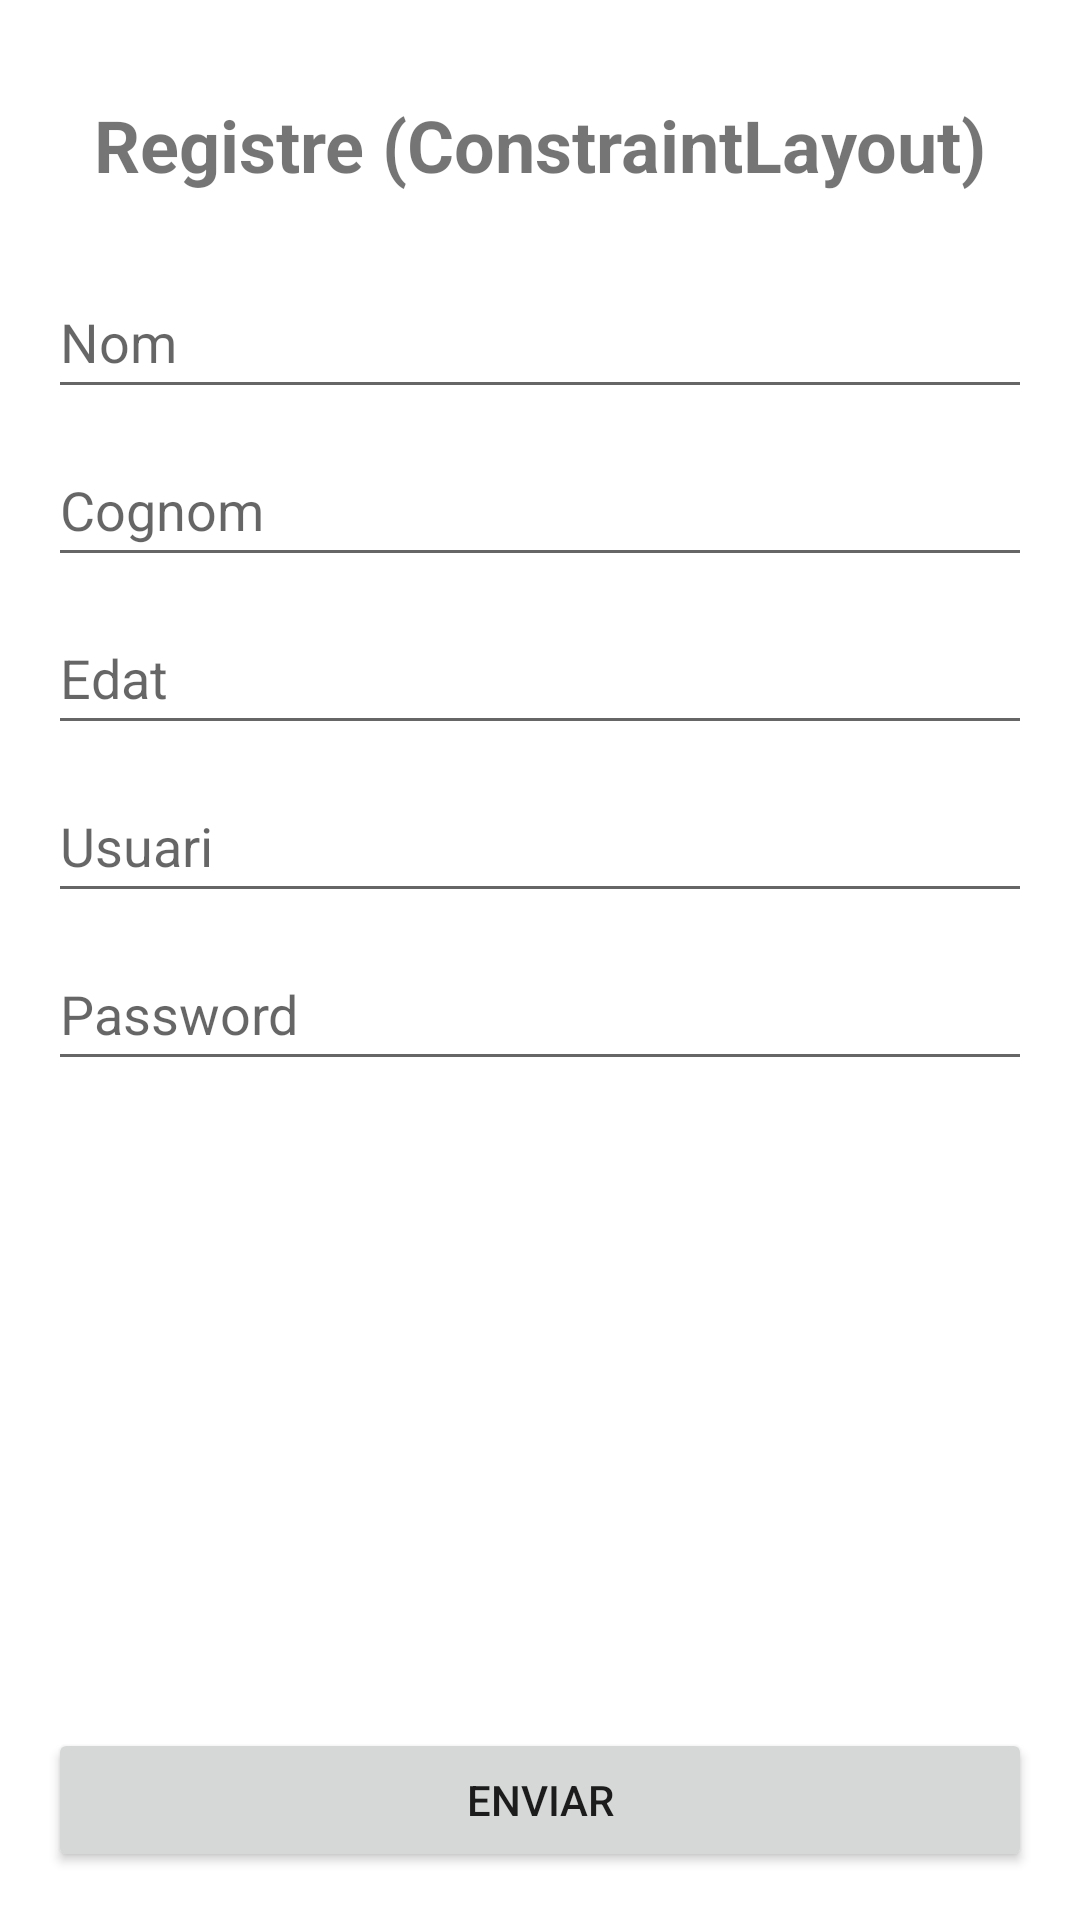

Here is an Android app screen rendered from its layout file. Give the layout XML and the strings, colors and styles it references.
<!-- AndroidManifest.xml: application theme Theme.LayoutsRegisterLogin -->
<!-- res/layout/activity_ex7_constraint.xml -->
<?xml version="1.0" encoding="utf-8"?>
<androidx.constraintlayout.widget.ConstraintLayout xmlns:android="http://schemas.android.com/apk/res/android"
    xmlns:app="http://schemas.android.com/apk/res-auto"
    xmlns:tools="http://schemas.android.com/tools"
    android:layout_width="match_parent"
    android:layout_height="match_parent"
    android:padding="16dp"
    tools:context=".Ex7ConstraintActivity">

    <TextView
        android:id="@+id/tvTitle"
        android:layout_width="wrap_content"
        android:layout_height="wrap_content"
        android:text="Registre (ConstraintLayout)"
        android:textSize="24sp"
        android:textStyle="bold"
        android:layout_marginTop="16dp"
        app:layout_constraintEnd_toEndOf="parent"
        app:layout_constraintStart_toStartOf="parent"
        app:layout_constraintTop_toTopOf="parent"
        tools:ignore="HardcodedText" />

    <EditText
        android:id="@+id/etName"
        android:layout_width="0dp"
        android:layout_height="wrap_content"
        android:layout_marginTop="24dp"
        android:hint="Nom"
        android:inputType="textPersonName"
        android:minHeight="48dp"
        app:layout_constraintEnd_toEndOf="parent"
        app:layout_constraintStart_toStartOf="parent"
        app:layout_constraintTop_toBottomOf="@+id/tvTitle"
        tools:ignore="HardcodedText" />

    <EditText
        android:id="@+id/etSurname"
        android:layout_width="0dp"
        android:layout_height="wrap_content"
        android:layout_marginTop="8dp"
        android:hint="Cognom"
        android:inputType="textPersonName"
        android:minHeight="48dp"
        app:layout_constraintEnd_toEndOf="parent"
        app:layout_constraintStart_toStartOf="parent"
        app:layout_constraintTop_toBottomOf="@+id/etName"
        tools:ignore="HardcodedText" />

    <EditText
        android:id="@+id/etAge"
        android:layout_width="0dp"
        android:layout_height="wrap_content"
        android:layout_marginTop="8dp"
        android:hint="Edat"
        android:inputType="number"
        android:minHeight="48dp"
        app:layout_constraintEnd_toEndOf="parent"
        app:layout_constraintStart_toStartOf="parent"
        app:layout_constraintTop_toBottomOf="@+id/etSurname"
        tools:ignore="HardcodedText" />

    <EditText
        android:id="@+id/etUsername"
        android:layout_width="0dp"
        android:layout_height="wrap_content"
        android:layout_marginTop="8dp"
        android:hint="Usuari"
        android:inputType="text"
        android:minHeight="48dp"
        app:layout_constraintEnd_toEndOf="parent"
        app:layout_constraintStart_toStartOf="parent"
        app:layout_constraintTop_toBottomOf="@+id/etAge"
        tools:ignore="HardcodedText" />

    <EditText
        android:id="@+id/etPassword"
        android:layout_width="0dp"
        android:layout_height="wrap_content"
        android:layout_marginTop="8dp"
        android:hint="Password"
        android:inputType="textPassword"
        android:minHeight="48dp"
        app:layout_constraintEnd_toEndOf="parent"
        app:layout_constraintStart_toStartOf="parent"
        app:layout_constraintTop_toBottomOf="@+id/etUsername"
        tools:ignore="HardcodedText" />

    <Button
        android:id="@+id/btnSubmit"
        android:layout_width="0dp"
        android:layout_height="wrap_content"
        android:text="enviar"
        app:layout_constraintBottom_toBottomOf="parent"
        app:layout_constraintEnd_toEndOf="parent"
        app:layout_constraintStart_toStartOf="parent"
        tools:ignore="HardcodedText" />

</androidx.constraintlayout.widget.ConstraintLayout>
<!-- resources referenced by this layout -->
<resources>
  <style name="Theme.LayoutsRegisterLogin" parent="Theme.MaterialComponents.DayNight.DarkActionBar">
          
          <item name="colorPrimary">@color/purple_500</item>
          <item name="colorPrimaryVariant">@color/purple_700</item>
          <item name="colorOnPrimary">@color/white</item>
          
          <item name="colorSecondary">@color/teal_200</item>
          <item name="colorSecondaryVariant">@color/teal_700</item>
          <item name="colorOnSecondary">@color/black</item>
          
          <item name="android:statusBarColor">?attr/colorPrimaryVariant</item>
          
      </style>
  <!-- not gathered from this repository: default colours our renderer supplied (Android Studio template values) -->
  <color name="purple_500">#FF6200EE</color>
  <color name="purple_700">#FF3700B3</color>
  <color name="teal_200">#FF03DAC5</color>
  <color name="teal_700">#FF018786</color>
  <color name="black">#FF000000</color>
  <color name="white">#FFFFFFFF</color>
</resources>
